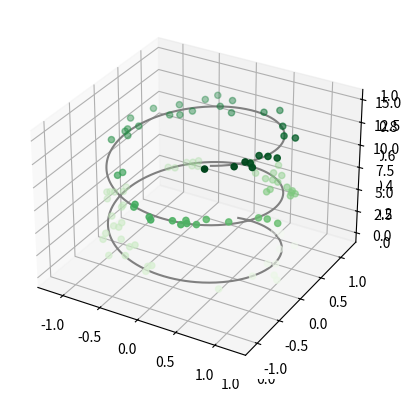

Source code (Python):
import numpy as np
import matplotlib.pyplot as plt
fig = plt.figure()
ax = plt.axes(projection='3d')
ax = plt.axes(projection='3d')

# Data for a three-dimensional line
zline = np.linspace(0, 15, 1000)
xline = np.sin(zline)
yline = np.cos(zline)
ax.plot3D(xline, yline, zline, 'gray')


# Data for three-dimensional scattered points
zdata = 15 * np.random.random(100)
xdata = np.sin(zdata) + 0.1 * np.random.randn(100)
ydata = np.cos(zdata) + 0.1 * np.random.randn(100)
ax.scatter3D(xdata, ydata, zdata, c=zdata, cmap='Greens');

plt.show()